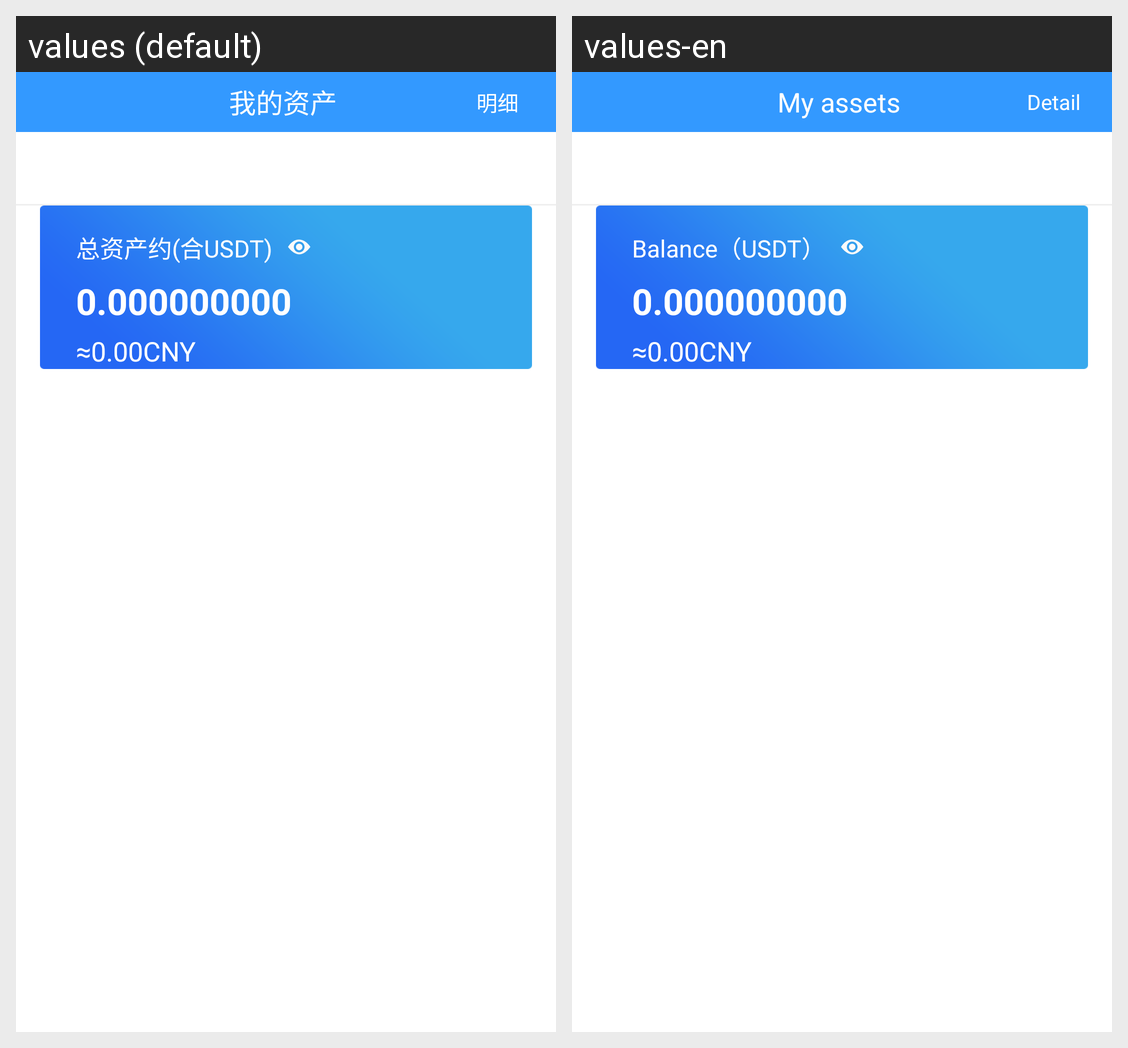

Locale-by-locale string values for the Android screen shown in this grid:
Android screen res/layout/fragment_asset.xml rendered under 2 locales, left to right: values (default), values-en. Device: Nexus 5 (rendered at 1080×1920; each locale shown at half size, 540×960, under a caption strip naming it); theme AppTheme.
Strings drawn on this screen, with the default value and each locale's value (text and hints the layout hard-codes, and strings that could not be matched under every locale, appear in the picture but are not listed):

balance_2
  values: 我的资产
  values-en: My assets

detail
  values: 明细
  values-en: Detail

balance
  values: 总资产约(合USDT)
  values-en: Balance（USDT）
